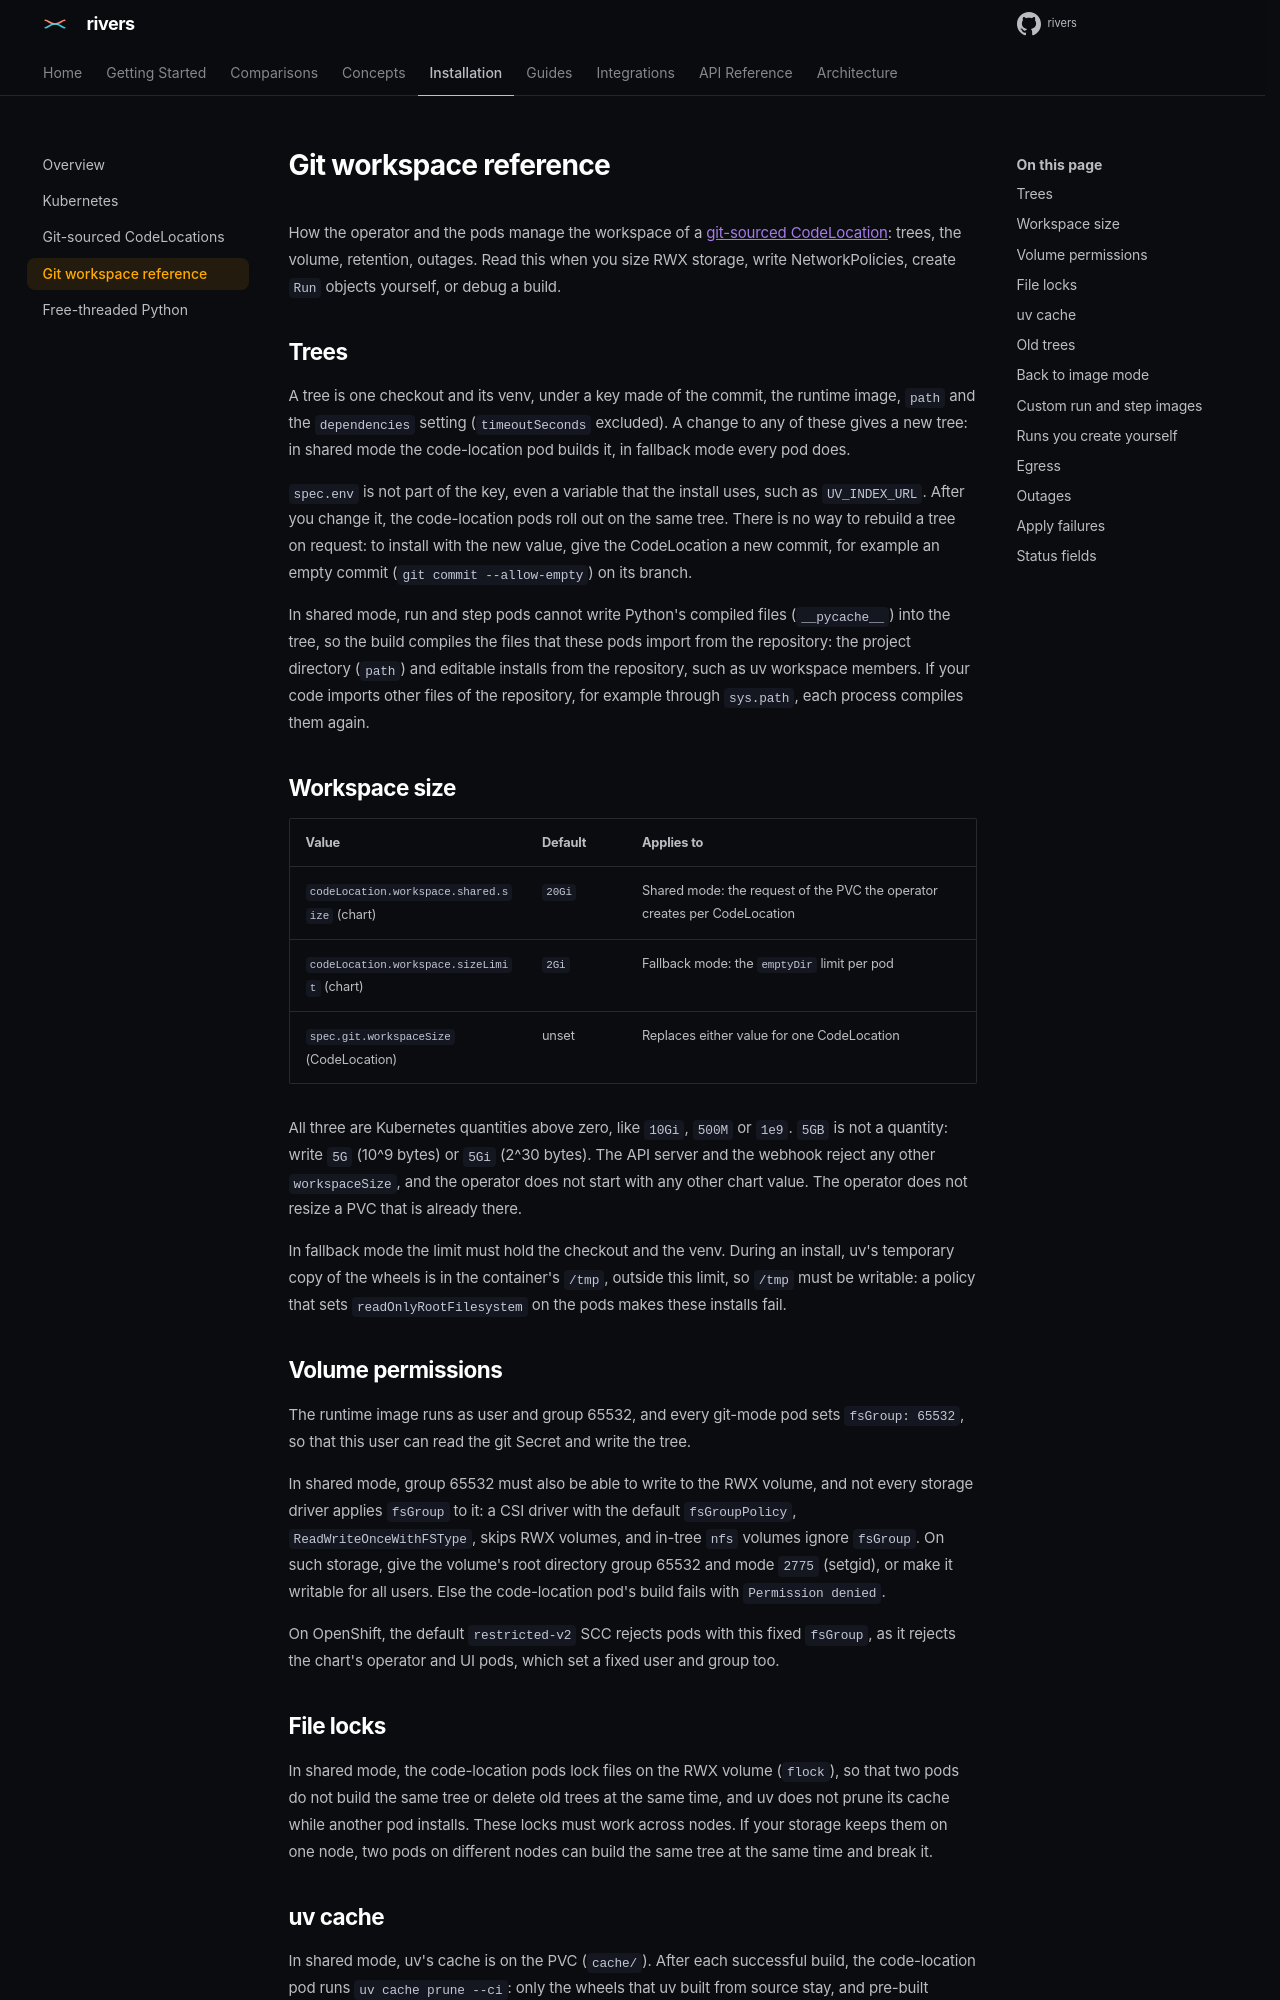

repository: ion-elgreco/rivers · page: docs/0.7.2/installation/git-workspace-reference/index.html · generator: mkdocs

# Git workspace reference

How the operator and the pods manage the workspace of a
[git-sourced CodeLocation](git-code-locations.md): trees, the volume,
retention, outages. Read this when you size RWX storage, write
NetworkPolicies, create `Run` objects yourself, or debug a build.

## Trees

A tree is one checkout and its venv, under a key made of the commit, the
runtime image, `path` and the `dependencies` setting (`timeoutSeconds`
excluded). A change to any of these gives a new tree: in shared mode the
code-location pod builds it, in fallback mode every pod does.

`spec.env` is not part of the key, even a variable that the install
uses, such as `UV_INDEX_URL`. After you change it, the code-location pods
roll out on the same tree. There is no way to rebuild a tree on request:
to install with the new value, give the CodeLocation a new commit, for
example an empty commit (`git commit --allow-empty`) on its branch.

In shared mode, run and step pods cannot write Python's compiled files
(`__pycache__`) into the tree, so the build compiles the files that these
pods import from the repository: the project directory (`path`) and
editable installs from the repository, such as uv workspace members. If
your code imports other files of the repository, for example through
`sys.path`, each process compiles them again.

## Workspace size

| Value | Default | Applies to |
| --- | --- | --- |
| `codeLocation.workspace.shared.size` (chart) | `20Gi` | Shared mode: the request of the PVC the operator creates per CodeLocation |
| `codeLocation.workspace.sizeLimit` (chart) | `2Gi` | Fallback mode: the `emptyDir` limit per pod |
| `spec.git.workspaceSize` (CodeLocation) | unset | Replaces either value for one CodeLocation |

All three are Kubernetes quantities above zero, like `10Gi`, `500M` or
`1e9`. `5GB` is not a quantity: write `5G` (10^9 bytes) or `5Gi` (2^30
bytes). The API server and the webhook reject any other `workspaceSize`,
and the operator does not start with any other chart value. The operator
does not resize a PVC that is already there.

In fallback mode the limit must hold the checkout and the venv. During
an install, uv's temporary copy of the wheels is in the container's
`/tmp`, outside this limit, so `/tmp` must be writable: a policy that
sets `readOnlyRootFilesystem` on the pods makes these installs fail.

## Volume permissions

The runtime image runs as user and group 65532, and every git-mode pod
sets `fsGroup: 65532`, so that this user can read the git Secret and
write the tree.

In shared mode, group 65532 must also be able to write to the RWX
volume, and not every storage driver applies `fsGroup` to it: a CSI
driver with the default `fsGroupPolicy`, `ReadWriteOnceWithFSType`,
skips RWX volumes, and in-tree `nfs` volumes ignore `fsGroup`. On such
storage, give the volume's root directory group 65532 and mode `2775`
(setgid), or make it writable for all users. Else the code-location
pod's build fails with `Permission denied`.

On OpenShift, the default `restricted-v2` SCC rejects pods with this
fixed `fsGroup`, as it rejects the chart's operator and UI pods, which
set a fixed user and group too.

## File locks

In shared mode, the code-location pods lock files on the RWX volume
(`flock`), so that two pods do not build the same tree or delete old
trees at the same time, and uv does not prune its cache while another
pod installs. These locks must work across nodes. If your storage keeps
them on one node, two pods on different nodes can build the same tree at
the same time and break it.

## uv cache

In shared mode, uv's cache is on the PVC (`cache/`). After each
successful build, the code-location pod runs `uv cache prune --ci`: only
the wheels that uv built from source stay, and pre-built wheels download
again on the next build. A runtime image you build yourself needs uv
0.10.0 or later, for `uv workspace dir` and for a `uv cache prune` that
waits for the installs of other pods instead of deleting files that they
use.

In fallback mode, pods install with `UV_NO_CACHE=1` and keep no cache.
